2-way image classification set "processed_dataset" from GitHub (mjocc/ai-to-bi); label vocabulary: frame not present, frame present.

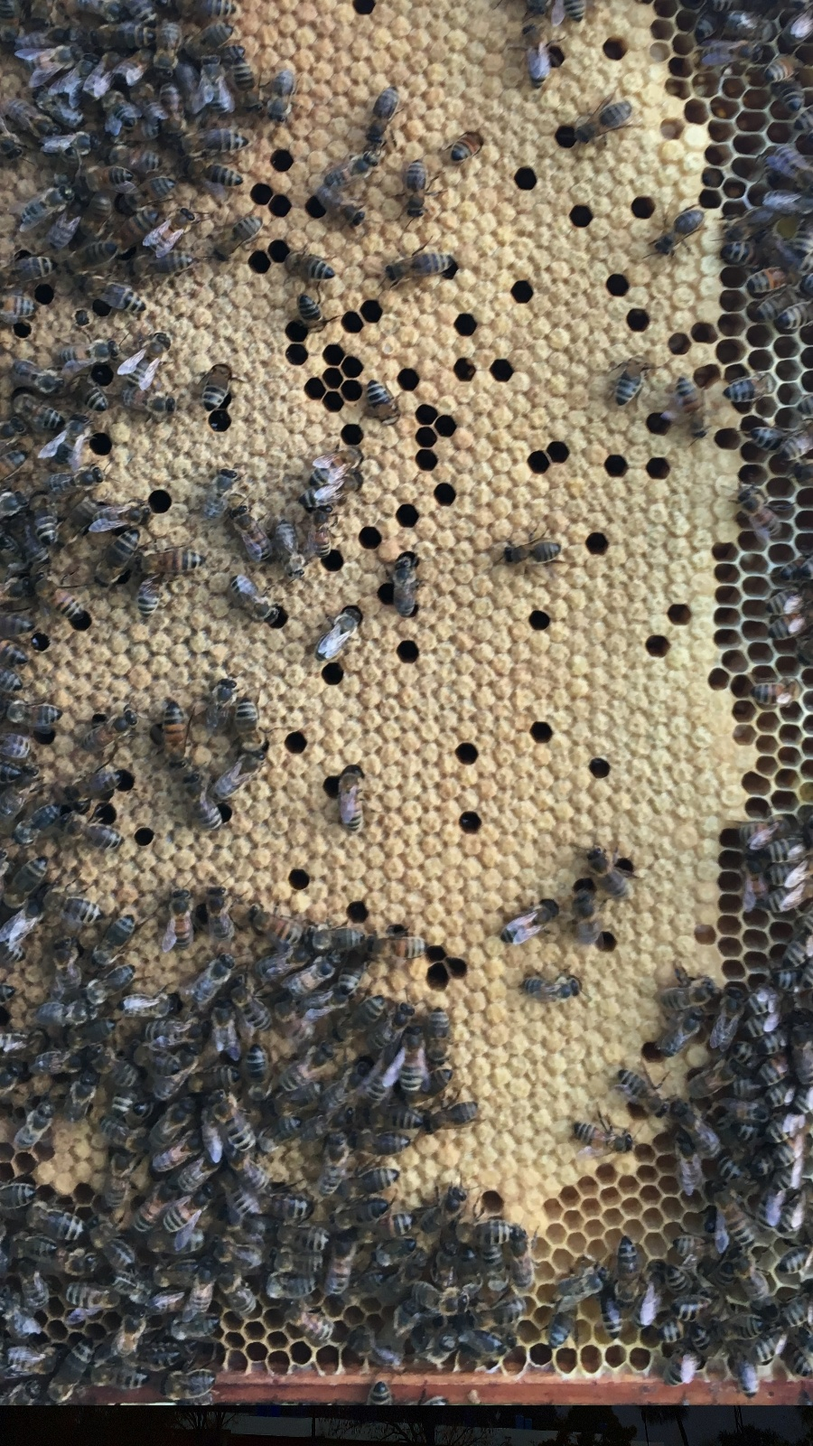
Label: frame present

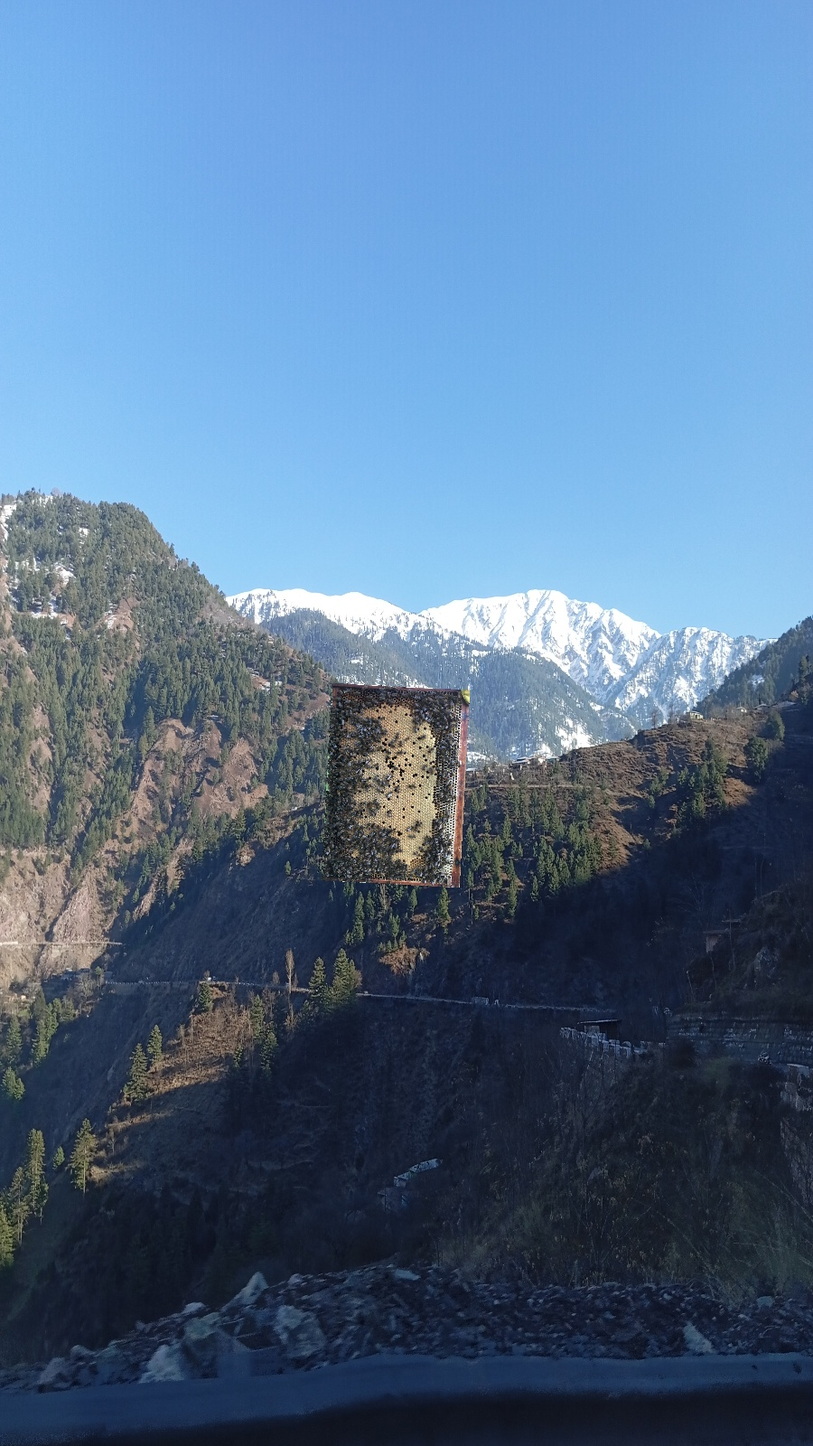
Label: frame present

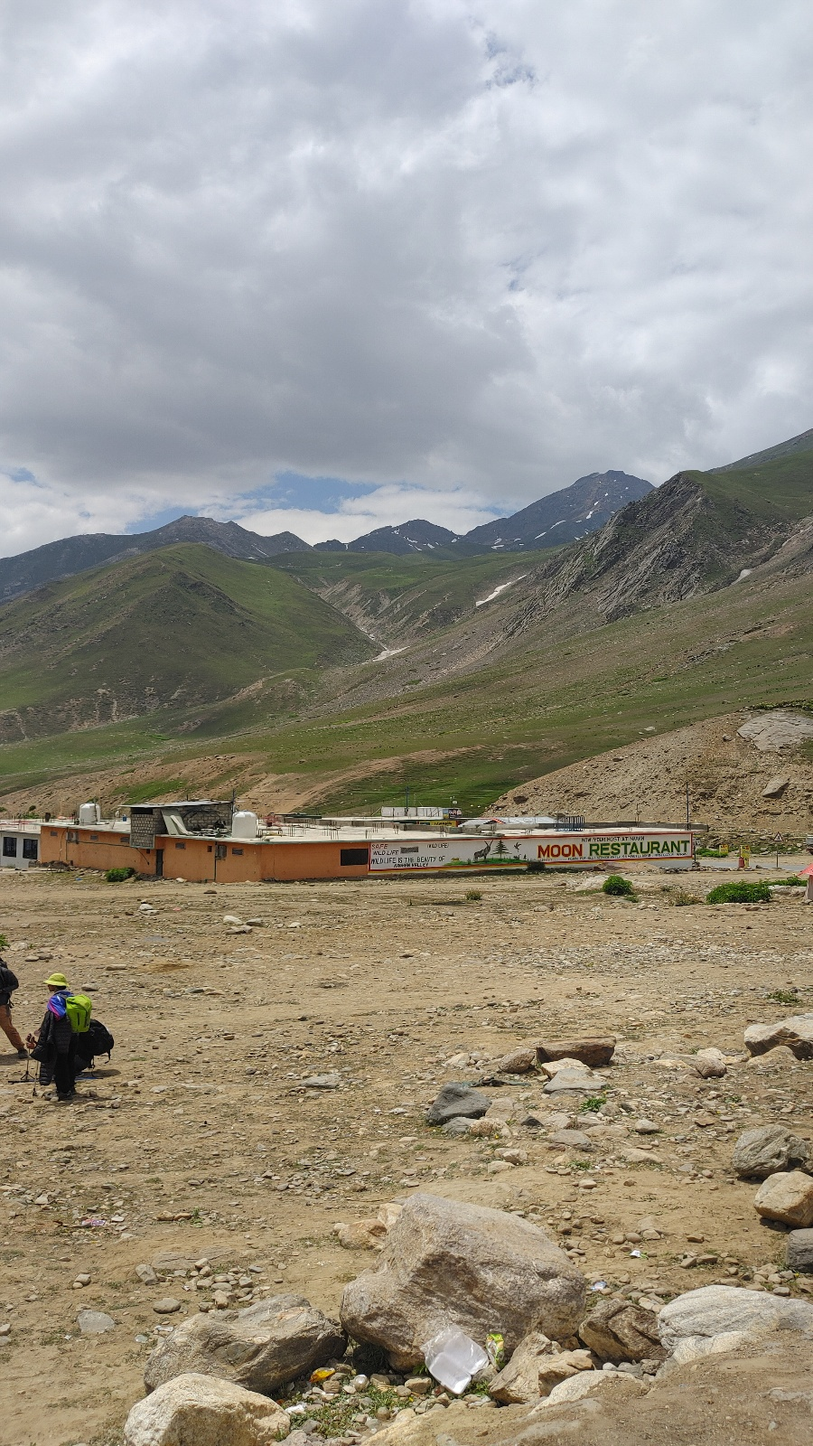
Label: frame not present

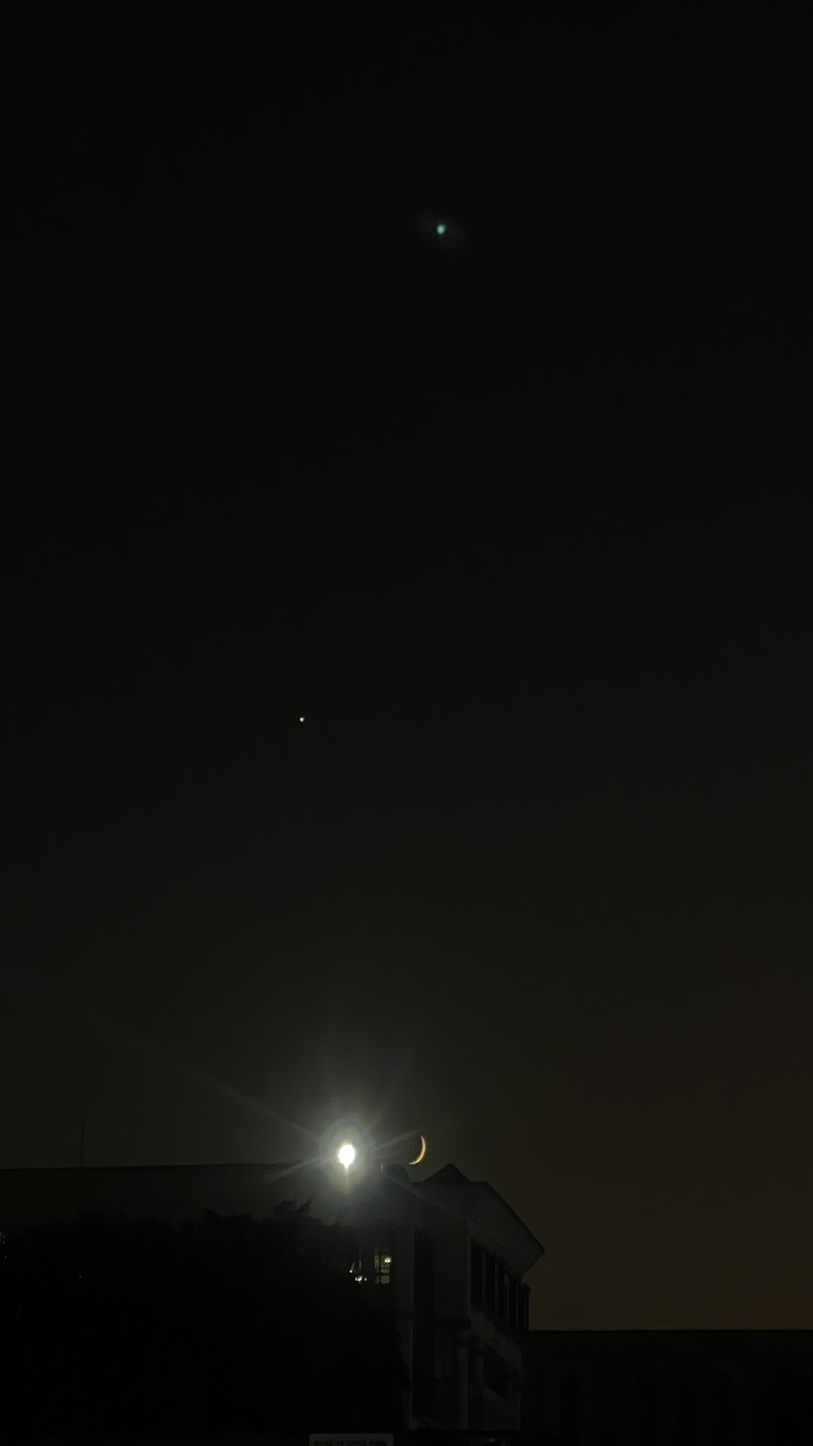
Label: frame not present

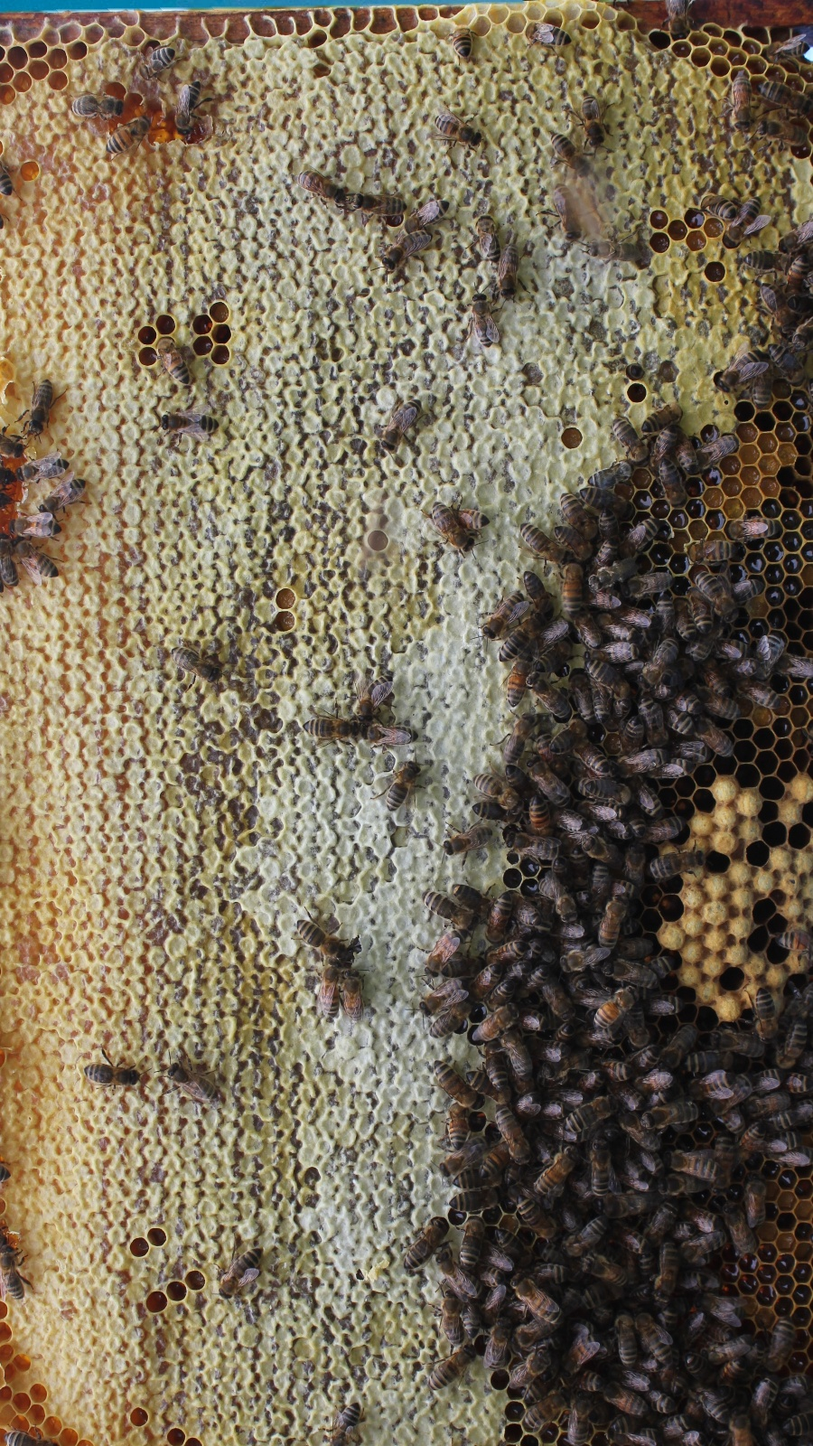
Label: frame present

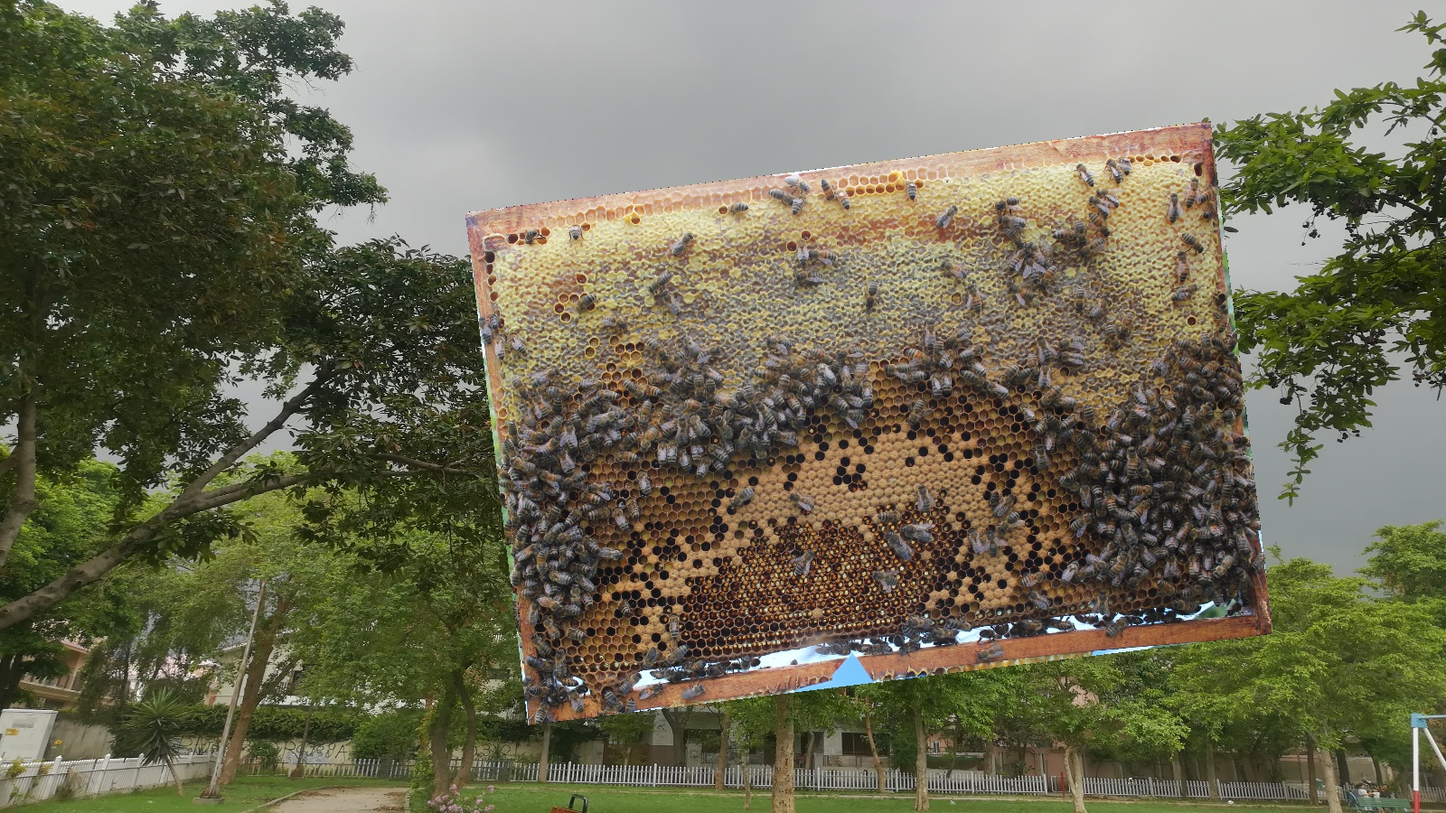
Label: frame present
